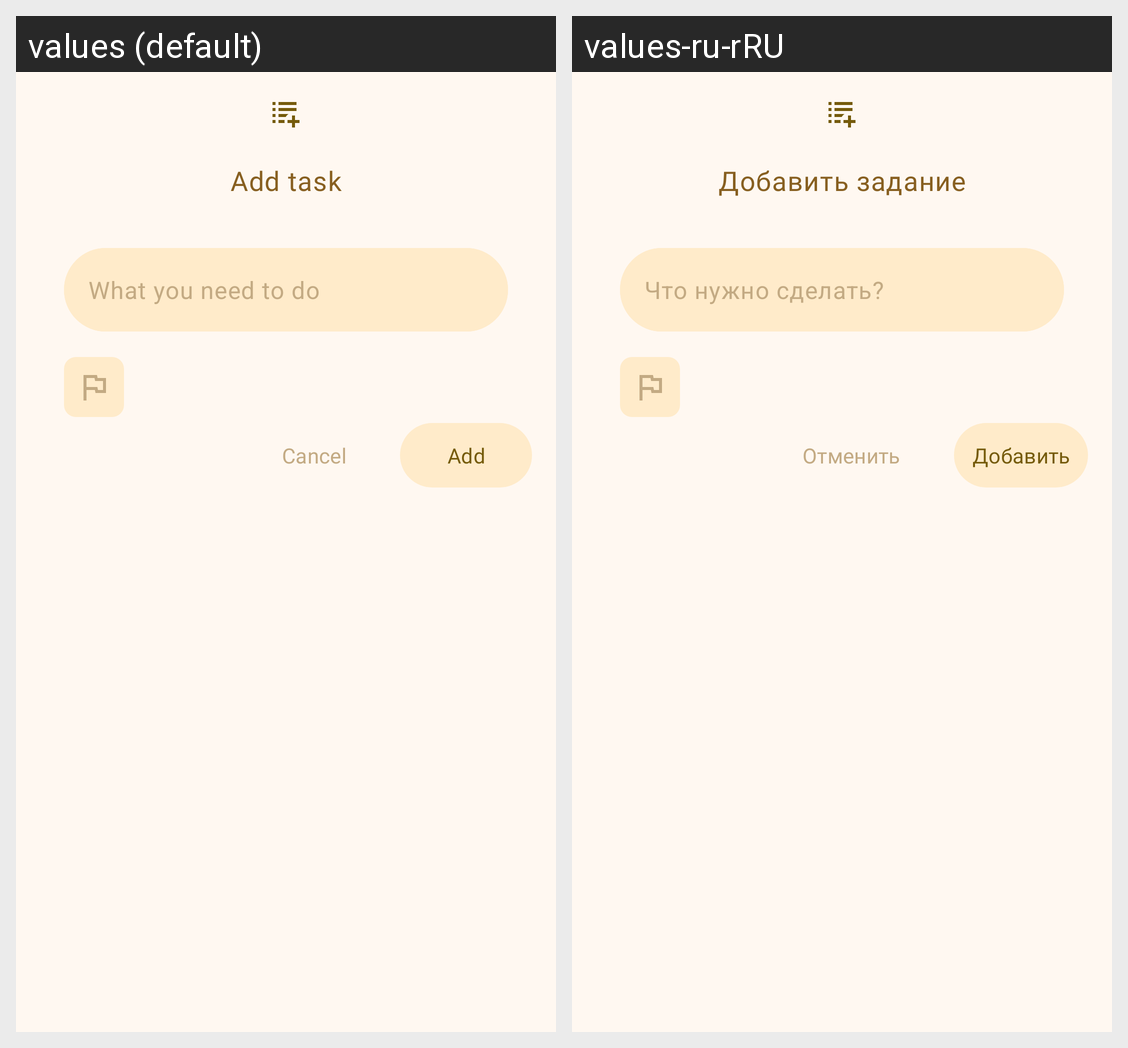

This grid shows one Android layout under two languages. Give, for every string resource on the screen, its name, the default text and each shown locale's text.
Android screen res/layout/dialog_add_daily_task.xml rendered under 2 locales, left to right: values (default), values-ru-rRU. Device: Nexus 5 (rendered at 1080×1920; each locale shown at half size, 540×960, under a caption strip naming it); theme Theme.Mindall.
Strings drawn on this screen, with the default value and each locale's value (text and hints the layout hard-codes, and strings that could not be matched under every locale, appear in the picture but are not listed):

add_daily_task
  values: Add task
  values-ru-rRU: Добавить задание

what_you_need_to_do
  values: What you need to do
  values-ru-rRU: Что нужно сделать?

add
  values: Add
  values-ru-rRU: Добавить

cancel
  values: Cancel
  values-ru-rRU: Отменить
